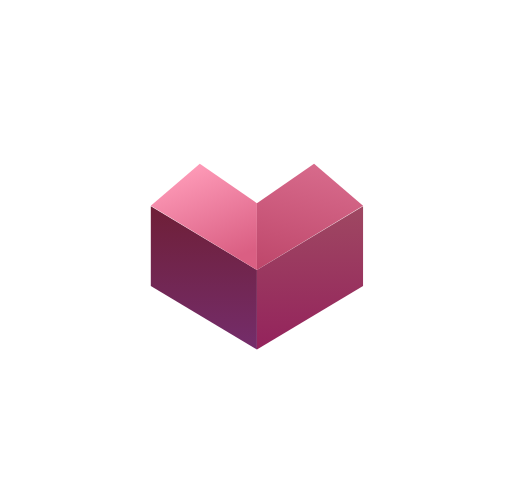
t = 0.00 s
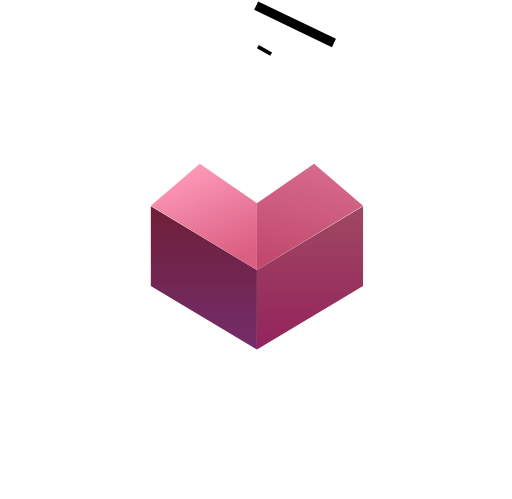
t = 1.00 s
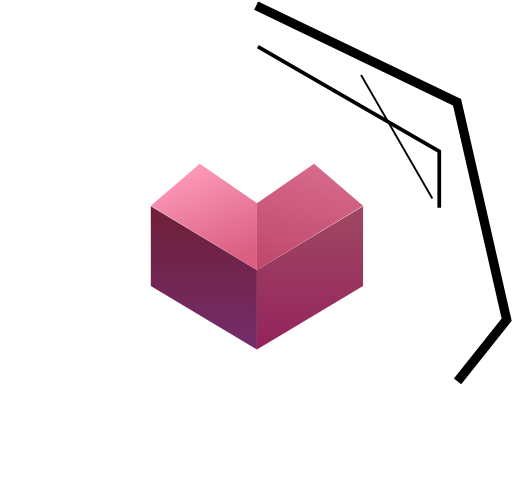
t = 1.47 s
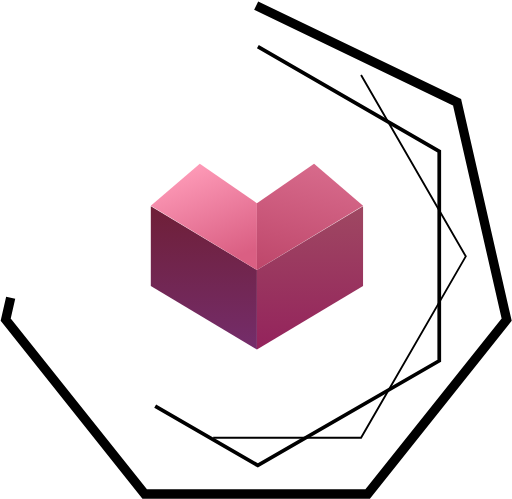
t = 1.94 s
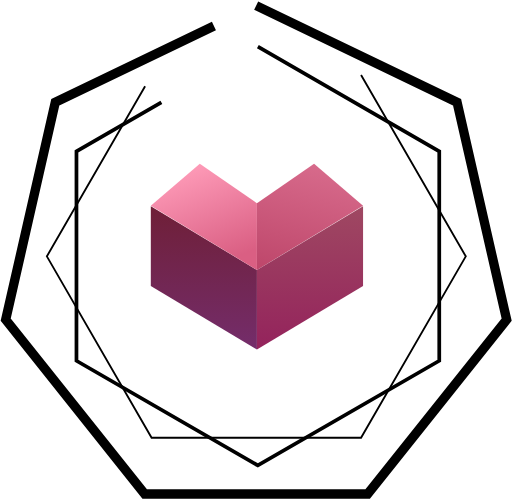
t = 2.42 s
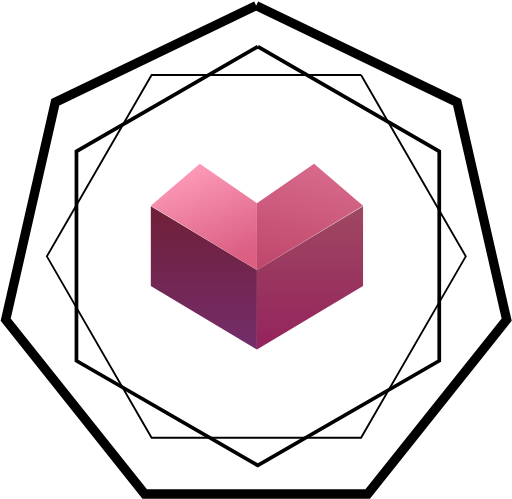
t = 3.00 s

The animated SVG that drew these frames (rendered in a browser with its animation timeline set to each time). Animation: 2 CSS @keyframes rules; one cycle of 3.00 s.

<!--?xml version="1.0" encoding="UTF-8"?-->
<svg width="275px" height="268px" viewBox="0 0 275 268" version="1.1" xmlns="http://www.w3.org/2000/svg" xmlns:xlink="http://www.w3.org/1999/xlink" style="">
    <!-- Generator: Sketch 49.1 (51147) - http://www.bohemiancoding.com/sketch -->
    <title>Group 2</title>
    <desc>Created with Sketch.</desc>
    <defs>
        <linearGradient x1="50%" y1="0%" x2="50%" y2="100%" id="linearGradient-1">
            <stop stop-color="#6F1F37" offset="0%"></stop>
            <stop stop-color="#742D6B" offset="100%"></stop>
        </linearGradient>
        <linearGradient x1="50%" y1="0%" x2="84.3810096%" y2="85.9522964%" id="linearGradient-2">
            <stop stop-color="#FD99B6" offset="0%"></stop>
            <stop stop-color="#EC7D9E" offset="47.908418%"></stop>
            <stop stop-color="#DA5F83" offset="100%"></stop>
        </linearGradient>
        <linearGradient x1="50%" y1="0%" x2="74.780649%" y2="100%" id="linearGradient-3">
            <stop stop-color="#D76A8B" offset="0%"></stop>
            <stop stop-color="#BF486C" offset="100%"></stop>
        </linearGradient>
        <linearGradient x1="50%" y1="0%" x2="50%" y2="100%" id="linearGradient-4">
            <stop stop-color="#9F4862" offset="0%"></stop>
            <stop stop-color="#94235C" offset="100%"></stop>
        </linearGradient>
    </defs>
    <g id="Page-1" stroke="none" stroke-width="1" fill="none" fill-rule="evenodd">
        <g id="Group-2" transform="translate(-16.000000, -16.000000)">
            <g id="Group" transform="translate(97.000000, 104.000000)">
                <path id="Rectangle-1" fill="url(#linearGradient-1)" d="M0,22.8L0,65.55L57,99.75L57,57Z" class="NqtZDQmV_0"></path>
                <path id="Rectangle-3" fill="url(#linearGradient-2)" d="M26.3076923,-4.79414488e-17L0,22.4545455L57,57L57,21.1590909Z" class="NqtZDQmV_1"></path>
                <path id="Rectangle-4" fill="url(#linearGradient-3)" transform="translate(85.500000, 28.500000) scale(-1, 1) translate(-85.500000, -28.500000) " d="M83.3076923,-4.79414488e-17L57,22.4545455L114,57L114,21.1590909Z" class="NqtZDQmV_2"></path>
                <path id="Rectangle-2" fill="url(#linearGradient-4)" transform="translate(85.500000, 61.275000) scale(-1, 1) translate(-85.500000, -61.275000) " d="M57,22.8L57,65.55L114,99.75L114,57Z" class="NqtZDQmV_3"></path>
            </g>
            <path id="Polygon" stroke="#000000" stroke-width="5" d="M153.595359,19L261.488104,70.9584073L288.135411,187.707889L213.471315,281.333704L93.719403,281.333704L19.0553071,187.707889L45.7026144,70.9584073Z" class="NqtZDQmV_4"></path>
            <path id="Polygon-2" stroke="#000000" stroke-width="2" d="M154.5,41L251.927858,97.25L251.927858,209.75L154.5,266L57.0721421,209.75L57.0721421,97.25Z" class="NqtZDQmV_5"></path>
            <path id="Polygon-3" stroke="#000000" transform="translate(153.677858, 153.677858) rotate(30.000000) translate(-153.677858, -153.677858) " d="M153.677858,41.1778579L251.105716,97.4278579L251.105716,209.927858L153.677858,266.177858L56.25,209.927858L56.25,97.4278579Z" class="NqtZDQmV_6"></path>
        </g>
    </g>
<style data-made-with="vivus-instant">.NqtZDQmV_0{stroke-dasharray:219 221;stroke-dashoffset:220;animation:NqtZDQmV_draw 2000ms ease-in-out 0ms forwards;}.NqtZDQmV_1{stroke-dasharray:175 177;stroke-dashoffset:176;animation:NqtZDQmV_draw 2000ms ease-in-out 166ms forwards;}.NqtZDQmV_2{stroke-dasharray:175 177;stroke-dashoffset:176;animation:NqtZDQmV_draw 2000ms ease-in-out 333ms forwards;}.NqtZDQmV_3{stroke-dasharray:219 221;stroke-dashoffset:220;animation:NqtZDQmV_draw 2000ms ease-in-out 500ms forwards;}.NqtZDQmV_4{stroke-dasharray:839 841;stroke-dashoffset:840;animation:NqtZDQmV_draw 2000ms ease-in-out 666ms forwards;}.NqtZDQmV_5{stroke-dasharray:675 677;stroke-dashoffset:676;animation:NqtZDQmV_draw 2000ms ease-in-out 833ms forwards;}.NqtZDQmV_6{stroke-dasharray:675 677;stroke-dashoffset:676;animation:NqtZDQmV_draw 2000ms ease-in-out 1000ms forwards;}@keyframes NqtZDQmV_draw{100%{stroke-dashoffset:0;}}@keyframes NqtZDQmV_fade{0%{stroke-opacity:1;}94.44444444444444%{stroke-opacity:1;}100%{stroke-opacity:0;}}</style></svg>